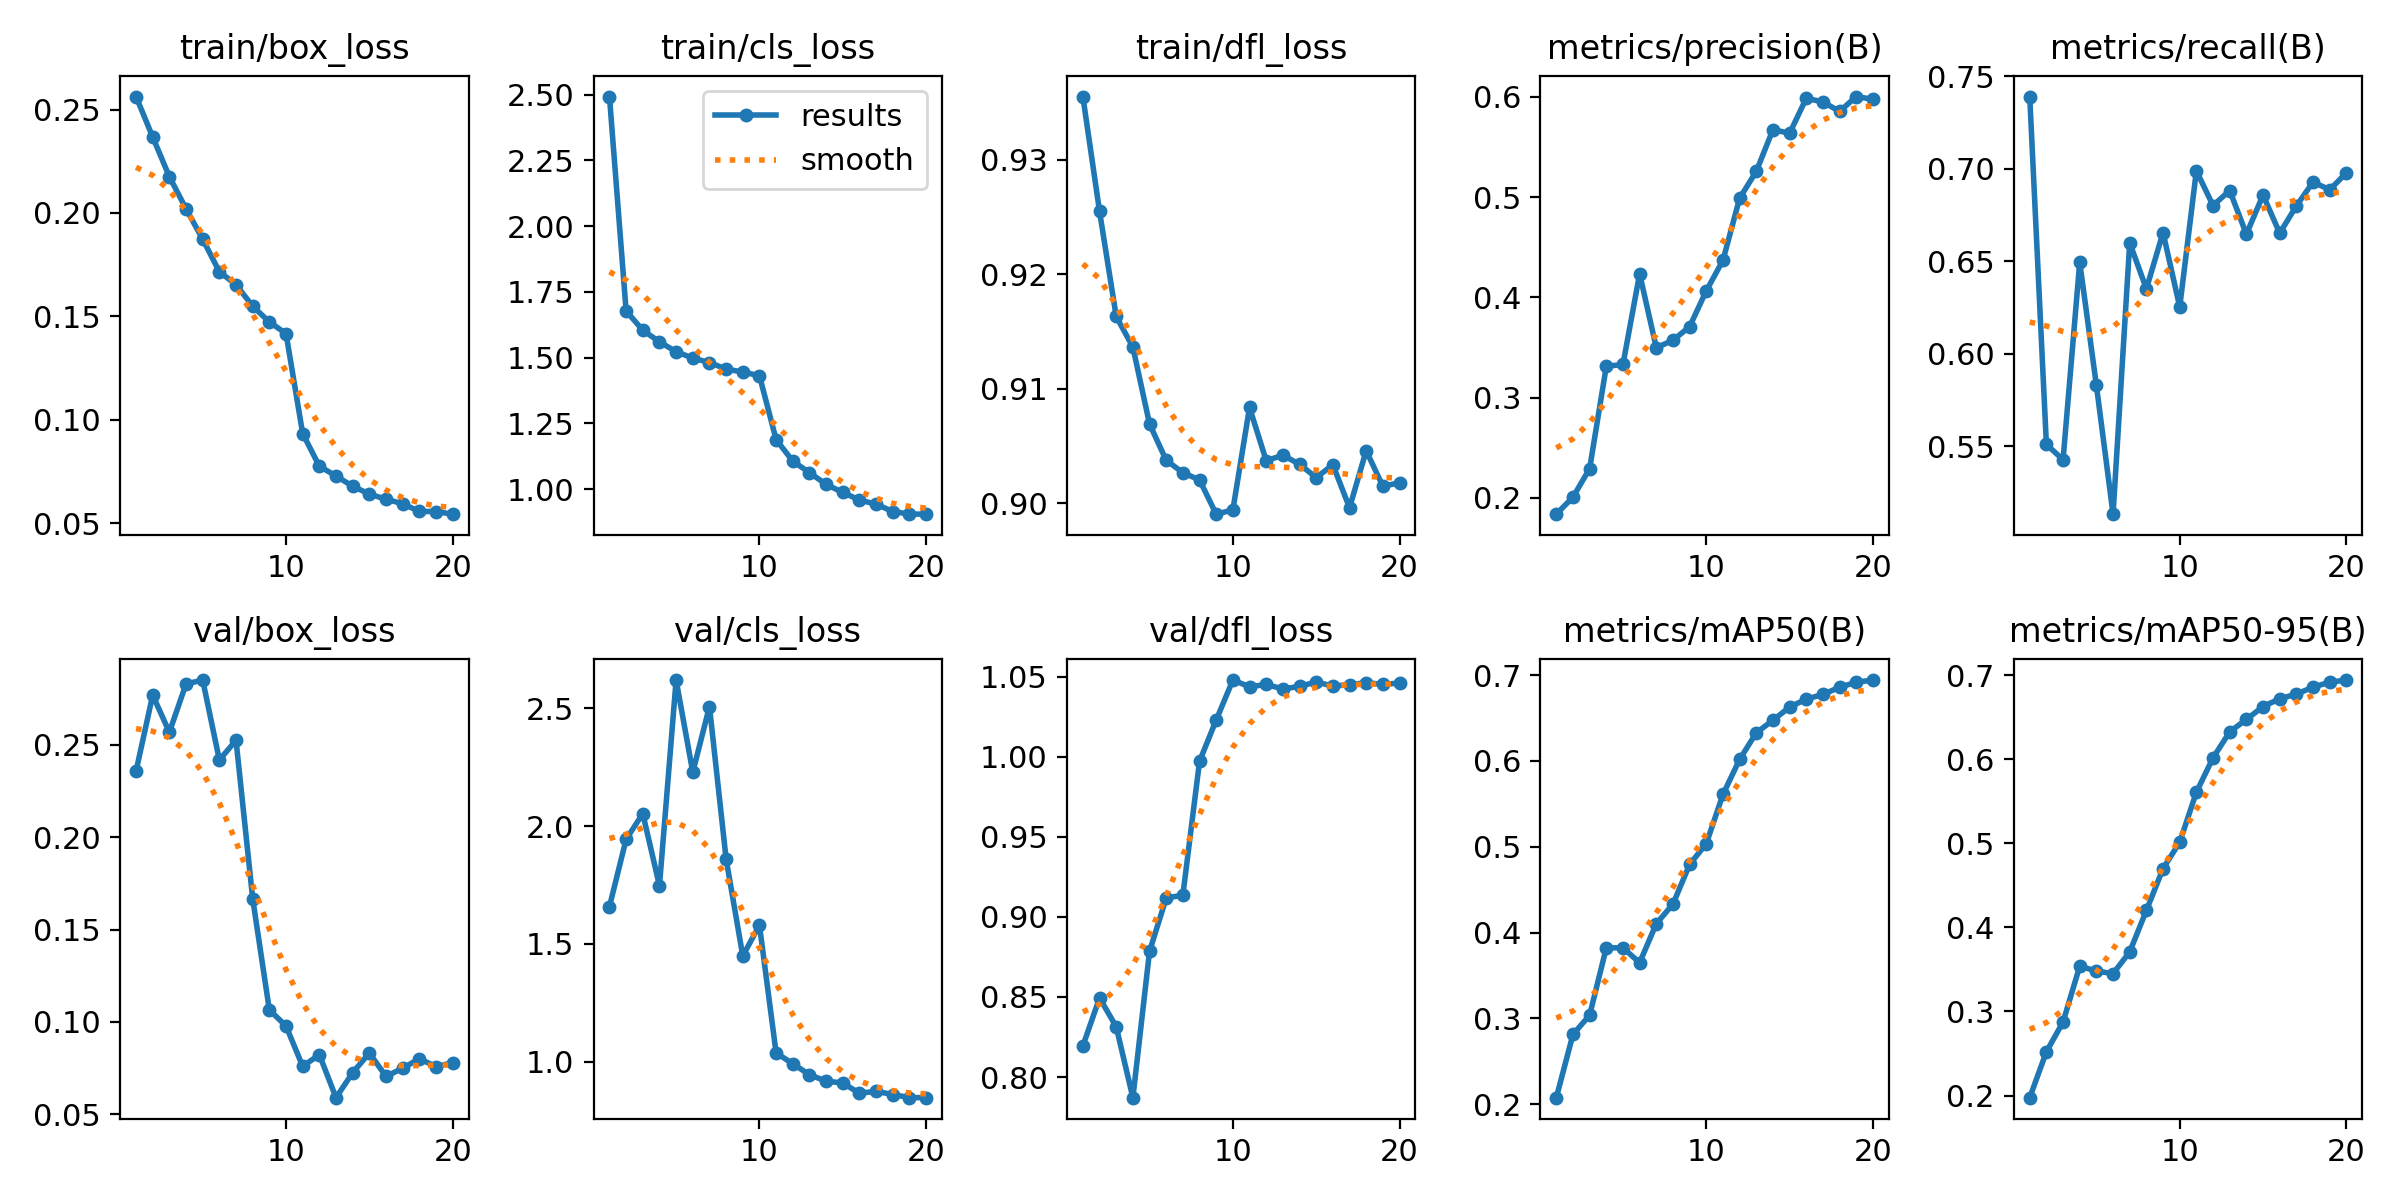

The data file committed next to this chart (first rows):
epoch, time, train/box_loss, train/cls_loss, train/dfl_loss, metrics/precision(B), metrics/recall(B), metrics/mAP50(B), metrics/mAP50-95(B), val/box_loss, val/cls_loss, val/dfl_loss, lr/pg0, lr/pg1, lr/pg2
1, 38.44, 0.2563, 2.493, 0.9355, 0.1839, 0.739, 0.2077, 0.1974, 0.2357, 1.658, 0.8194, 0.0002774, 0.0002774, 0.0002774
2, 73.31, 0.2367, 1.677, 0.9255, 0.2008, 0.551, 0.2814, 0.2521, 0.2769, 1.944, 0.8494, 0.0005517, 0.0005517, 0.0005517
3, 107.3, 0.2176, 1.604, 0.9163, 0.2293, 0.5427, 0.3038, 0.2874, 0.2568, 2.053, 0.8315, 0.0008126, 0.0008126, 0.0008126
4, 140.8, 0.202, 1.56, 0.9136, 0.3312, 0.6495, 0.3823, 0.3538, 0.2829, 1.747, 0.7871, 0.0007881, 0.0007881, 0.0007881
5, 174.6, 0.1873, 1.522, 0.9069, 0.3332, 0.5829, 0.3823, 0.3479, 0.285, 2.62, 0.8785, 0.0007543, 0.0007543, 0.0007543
6, 207.5, 0.1716, 1.498, 0.9038, 0.4235, 0.5133, 0.3649, 0.3451, 0.2418, 2.229, 0.9118, 0.0007122, 0.0007122, 0.0007122
7, 240.6, 0.1654, 1.481, 0.9027, 0.3498, 0.6599, 0.4104, 0.3708, 0.2524, 2.507, 0.9136, 0.000663, 0.000663, 0.000663
8, 273.6, 0.155, 1.456, 0.9021, 0.3573, 0.6351, 0.4332, 0.4201, 0.1667, 1.86, 0.9972, 0.0006079, 0.0006079, 0.0006079
9, 307.1, 0.1473, 1.445, 0.8991, 0.3709, 0.6655, 0.4794, 0.47, 0.1065, 1.449, 1.023, 0.0005481, 0.0005481, 0.0005481
10, 340.4, 0.1417, 1.431, 0.8994, 0.4066, 0.6253, 0.5036, 0.5013, 0.09778, 1.579, 1.048, 0.0004852, 0.0004852, 0.0004852
11, 373.7, 0.09342, 1.188, 0.9084, 0.437, 0.6989, 0.5609, 0.5608, 0.07596, 1.037, 1.044, 0.0004207, 0.0004207, 0.0004207
12, 406.9, 0.07761, 1.106, 0.9037, 0.4989, 0.6801, 0.6017, 0.6017, 0.08225, 0.9909, 1.045, 0.0003562, 0.0003562, 0.0003562
13, 440, 0.07292, 1.063, 0.9042, 0.5257, 0.6882, 0.6327, 0.6325, 0.05898, 0.9441, 1.042, 0.0002932, 0.0002932, 0.0002932
14, 472.6, 0.06793, 1.018, 0.9034, 0.5673, 0.6646, 0.6473, 0.6473, 0.07249, 0.917, 1.044, 0.0002335, 0.0002335, 0.0002335
15, 505.5, 0.06416, 0.9873, 0.9022, 0.5637, 0.6858, 0.6627, 0.6626, 0.08317, 0.9092, 1.047, 0.0001783, 0.0001783, 0.0001783
16, 538.1, 0.06167, 0.958, 0.9034, 0.5986, 0.6652, 0.672, 0.672, 0.07049, 0.8653, 1.044, 0.0001291, 0.0001291, 0.0001291
17, 571.1, 0.05948, 0.9425, 0.8996, 0.5949, 0.6799, 0.6775, 0.6774, 0.07491, 0.874, 1.045, 8.7079e-05, 8.7079e-05, 8.7079e-05
18, 603.9, 0.05575, 0.9143, 0.9046, 0.5855, 0.6928, 0.6858, 0.6858, 0.08004, 0.86, 1.046, 5.32718e-05, 5.32718e-05, 5.32718e-05
19, 636.6, 0.05573, 0.905, 0.9015, 0.6003, 0.6886, 0.6916, 0.6916, 0.0758, 0.8471, 1.045, 2.85111e-05, 2.85111e-05, 2.85111e-05
20, 669.9, 0.05444, 0.9043, 0.9018, 0.5975, 0.6977, 0.6942, 0.6942, 0.07786, 0.8467, 1.046, 1.34065e-05, 1.34065e-05, 1.34065e-05
